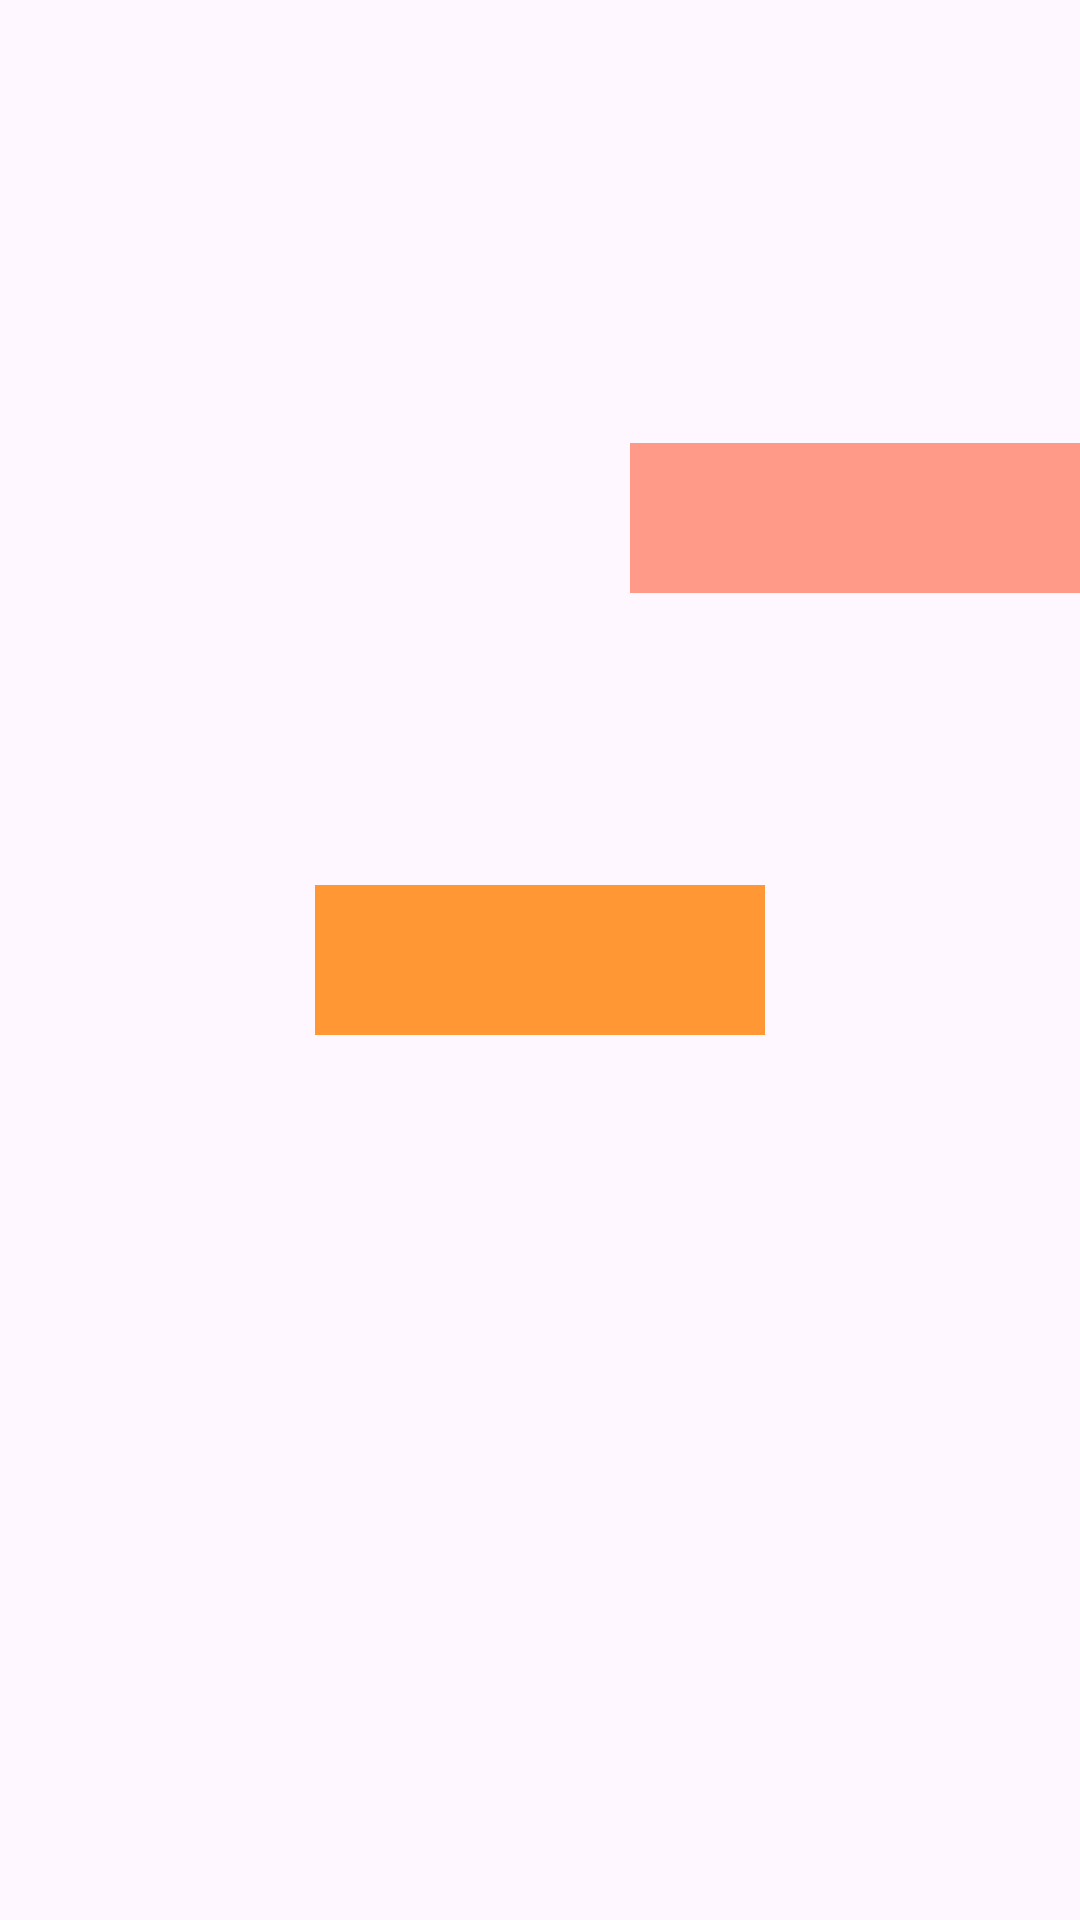

Layout XML and referenced resources for this Android screen:
<!-- AndroidManifest.xml: application theme Theme.Lab3_Ph35761 -->
<!-- res/layout/activity_main9.xml -->
<?xml version="1.0" encoding="utf-8"?>
<androidx.constraintlayout.widget.ConstraintLayout
    xmlns:android="http://schemas.android.com/apk/res/android"
    xmlns:tools="http://schemas.android.com/tools"
    xmlns:app="http://schemas.android.com/apk/res-auto"
    android:layout_width="match_parent"
    android:layout_height="match_parent"
    tools:context=".MainActivity9">

    <TextView
        android:id="@+id/view1"
        android:layout_width="150dp"
        android:layout_height="50dp"
        android:background="#FF9834"
        app:layout_constraintTop_toTopOf="parent"
        app:layout_constraintRight_toRightOf="parent"
        app:layout_constraintLeft_toLeftOf="parent"
        app:layout_constraintBottom_toBottomOf="parent"
        />
    <TextView
        android:id="@+id/view2"
        android:layout_width="150dp"
        android:layout_height="50dp"
        android:background="#FF98"
        app:layout_constraintBottom_toBottomOf="@+id/view1"
        app:layout_constraintTop_toTopOf="parent"
        app:layout_constraintEnd_toEndOf="parent"
        />

  </androidx.constraintlayout.widget.ConstraintLayout>
<!-- resources referenced by this layout -->
<resources>
  <style name="Theme.Lab3_Ph35761" parent="Base.Theme.Lab3_Ph35761" />
  <style name="Base.Theme.Lab3_Ph35761" parent="Theme.Material3.DayNight.NoActionBar">
          
          
      </style>
</resources>
